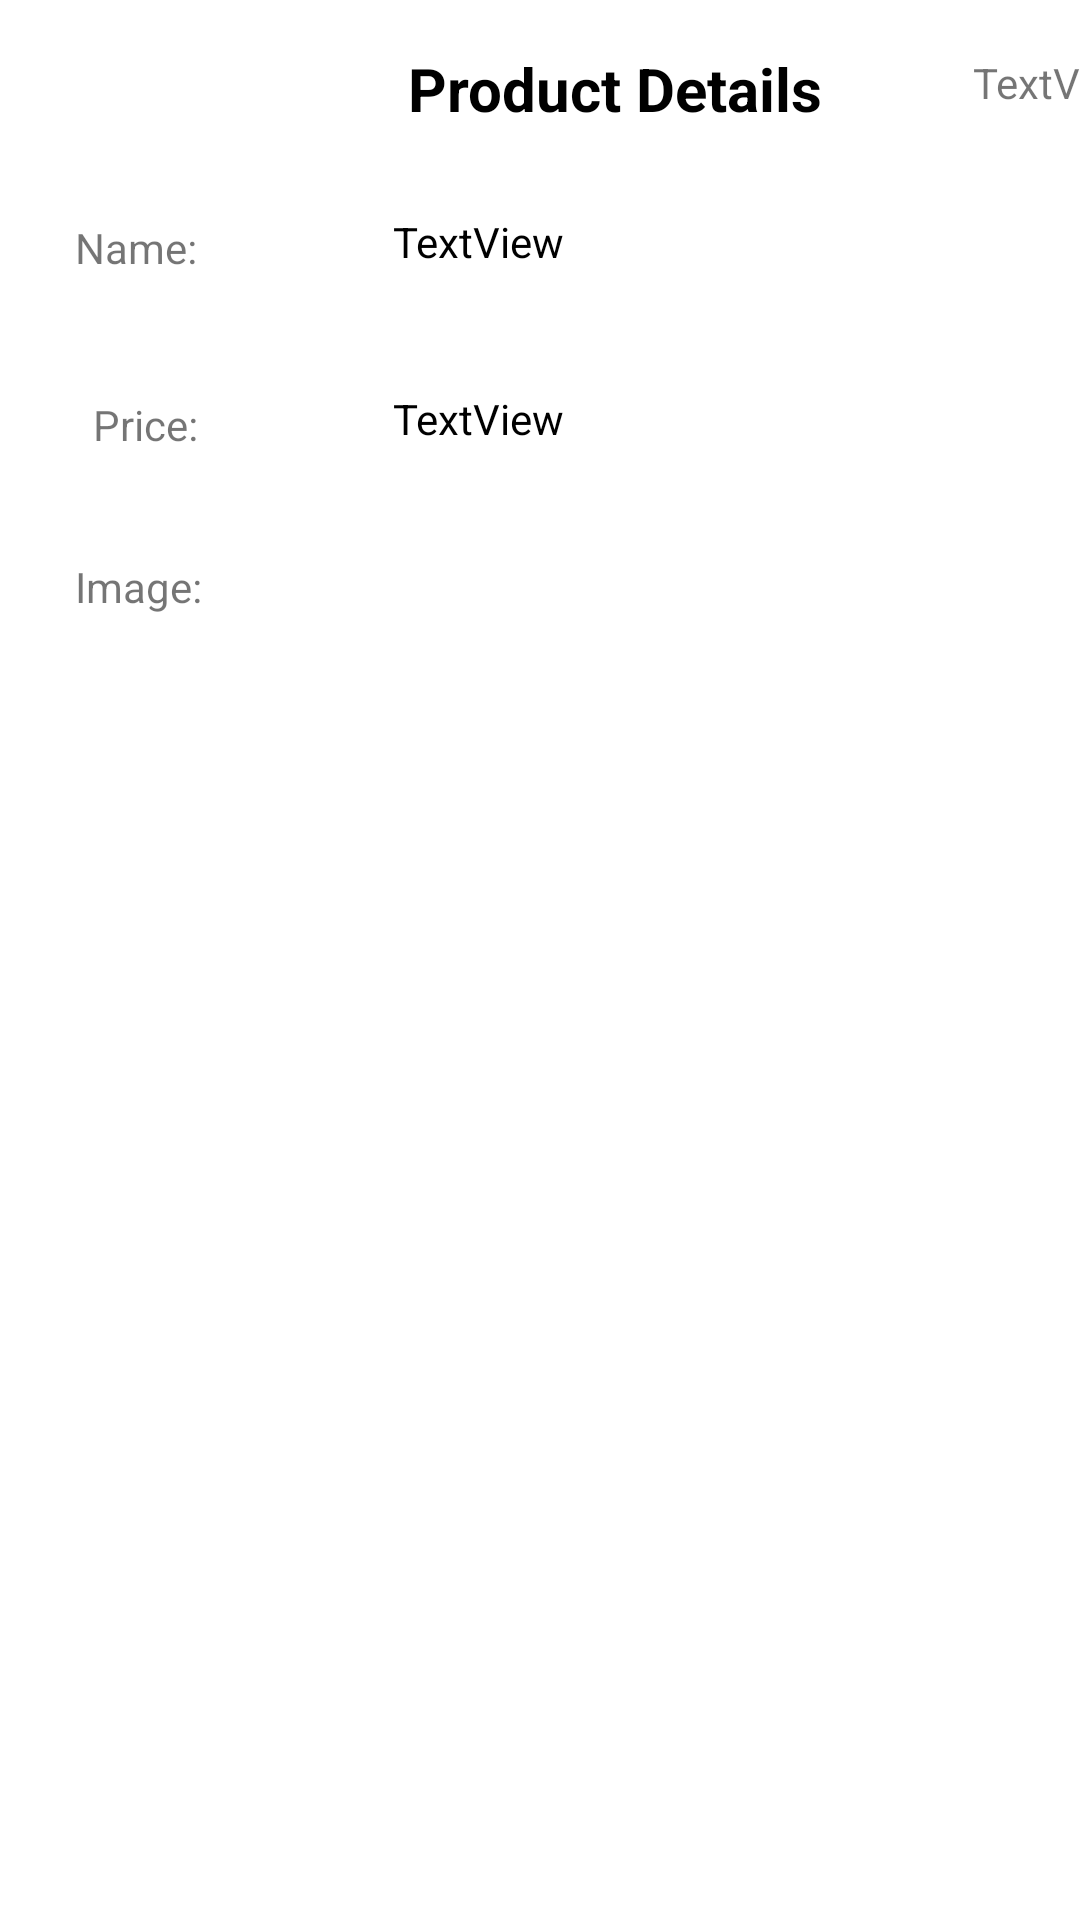

Layout XML and referenced resources for this Android screen:
<!-- AndroidManifest.xml: application theme Theme.ExerciseListView -->
<!-- res/layout/activity_product_view.xml -->
<?xml version="1.0" encoding="utf-8"?>
<androidx.constraintlayout.widget.ConstraintLayout xmlns:android="http://schemas.android.com/apk/res/android"
    xmlns:app="http://schemas.android.com/apk/res-auto"
    xmlns:tools="http://schemas.android.com/tools"
    android:layout_width="match_parent"
    android:layout_height="match_parent"
    tools:context=".ProductViewActivity">

    <TextView
        android:id="@+id/textView5"
        android:layout_width="wrap_content"
        android:layout_height="wrap_content"
        android:layout_marginStart="136dp"
        android:layout_marginTop="16dp"
        android:text="Product Details"
        android:textColor="#000000"
        android:textSize="20sp"
        android:textStyle="bold"
        app:layout_constraintStart_toStartOf="parent"
        app:layout_constraintTop_toTopOf="parent" />

    <TextView
        android:id="@+id/txvProductName"
        android:layout_width="119dp"
        android:layout_height="22dp"
        android:layout_marginStart="131dp"
        android:layout_marginTop="28dp"
        android:text="TextView"
        android:textColor="#000000"
        app:layout_constraintStart_toStartOf="parent"
        app:layout_constraintTop_toBottomOf="@+id/textView5" />

    <TextView
        android:id="@+id/txvProductPrice"
        android:layout_width="116dp"
        android:layout_height="21dp"
        android:layout_marginStart="131dp"
        android:layout_marginTop="37dp"
        android:text="TextView"
        android:textColor="#000000"
        app:layout_constraintStart_toStartOf="parent"
        app:layout_constraintTop_toBottomOf="@+id/txvProductName" />

    <ImageView
        android:id="@+id/imgProductImage"
        android:layout_width="253dp"
        android:layout_height="207dp"
        android:layout_marginStart="131dp"
        android:layout_marginTop="36dp"
        app:layout_constraintStart_toStartOf="parent"
        app:layout_constraintTop_toBottomOf="@+id/txvProductPrice"
        tools:srcCompat="@tools:sample/avatars" />

    <TextView
        android:id="@+id/txvUser"
        android:layout_width="wrap_content"
        android:layout_height="wrap_content"
        android:layout_marginStart="50dp"
        android:layout_marginTop="18dp"
        android:text="TextView"
        app:layout_constraintStart_toEndOf="@+id/textView5"
        app:layout_constraintTop_toTopOf="parent" />

    <TextView
        android:id="@+id/textView12"
        android:layout_width="wrap_content"
        android:layout_height="wrap_content"
        android:layout_marginStart="25dp"
        android:layout_marginTop="73dp"
        android:text="Name:"
        app:layout_constraintStart_toStartOf="parent"
        app:layout_constraintTop_toTopOf="parent" />

    <TextView
        android:id="@+id/textView13"
        android:layout_width="wrap_content"
        android:layout_height="wrap_content"
        android:layout_marginStart="31dp"
        android:layout_marginTop="40dp"
        android:text="Price:"
        app:layout_constraintStart_toStartOf="parent"
        app:layout_constraintTop_toBottomOf="@+id/textView12" />

    <TextView
        android:id="@+id/textView14"
        android:layout_width="wrap_content"
        android:layout_height="wrap_content"
        android:layout_marginStart="25dp"
        android:layout_marginTop="35dp"
        android:text="Image:"
        app:layout_constraintStart_toStartOf="parent"
        app:layout_constraintTop_toBottomOf="@+id/textView13" />
</androidx.constraintlayout.widget.ConstraintLayout>
<!-- resources referenced by this layout -->
<resources>
  <style name="Theme.ExerciseListView" parent="Theme.MaterialComponents.DayNight.DarkActionBar">
          
          <item name="colorPrimary">@color/purple_500</item>
          <item name="colorPrimaryVariant">@color/purple_700</item>
          <item name="colorOnPrimary">@color/white</item>
          
          <item name="colorSecondary">@color/teal_200</item>
          <item name="colorSecondaryVariant">@color/teal_700</item>
          <item name="colorOnSecondary">@color/black</item>
          
          <item name="android:statusBarColor" tools:targetApi="l">?attr/colorPrimaryVariant</item>
          
      </style>
  <!-- not gathered from this repository: default colours our renderer supplied (Android Studio template values) -->
  <color name="purple_500">#FF6200EE</color>
  <color name="purple_700">#FF3700B3</color>
  <color name="teal_200">#FF03DAC5</color>
  <color name="teal_700">#FF018786</color>
  <color name="black">#FF000000</color>
  <color name="white">#FFFFFFFF</color>
</resources>
